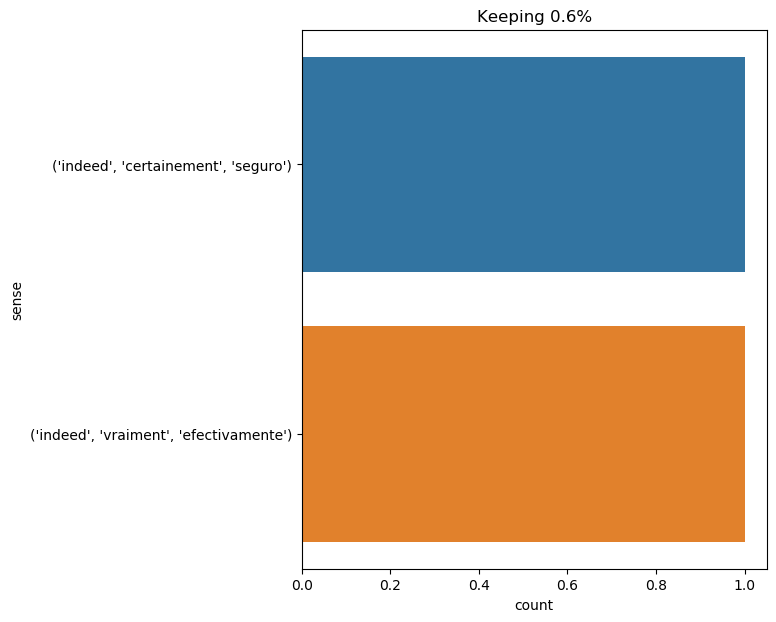

The table this chart was drawn from, first rows:
text, ind, sense, label
" no , indeed . ", 3, ('indeed', 'certainement', 'seguro'), 0
" my inquiries show beyond all question …, 20, ('indeed', 'vraiment', 'efectivamente'), 1
